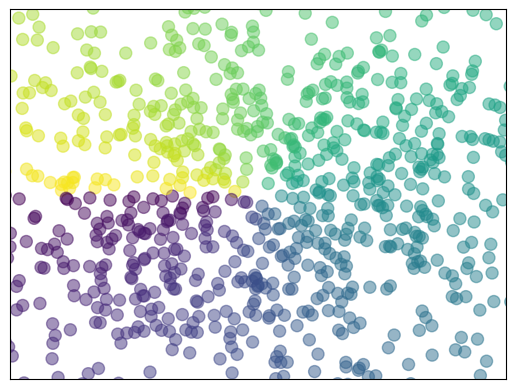

Reproduce this figure in Python.
import matplotlib.pyplot as plt
import numpy as np

n = 1024
X = np.random.normal(0, 1, 1024)
Y = np.random.normal(0, 1, 1024) # 均值0 方差1 1024 个点

T = np.arctan2(Y, X)

plt.scatter(X, Y, s=75, c=T, alpha=0.5)  # s means SIZE  alpha  透明度

plt.xlim((-1.5, 1.5))
plt.ylim((-1.5, 1.5))

plt.xticks(())
plt.yticks(())  # 坐标设置，传入参数为tuple

plt.show()


